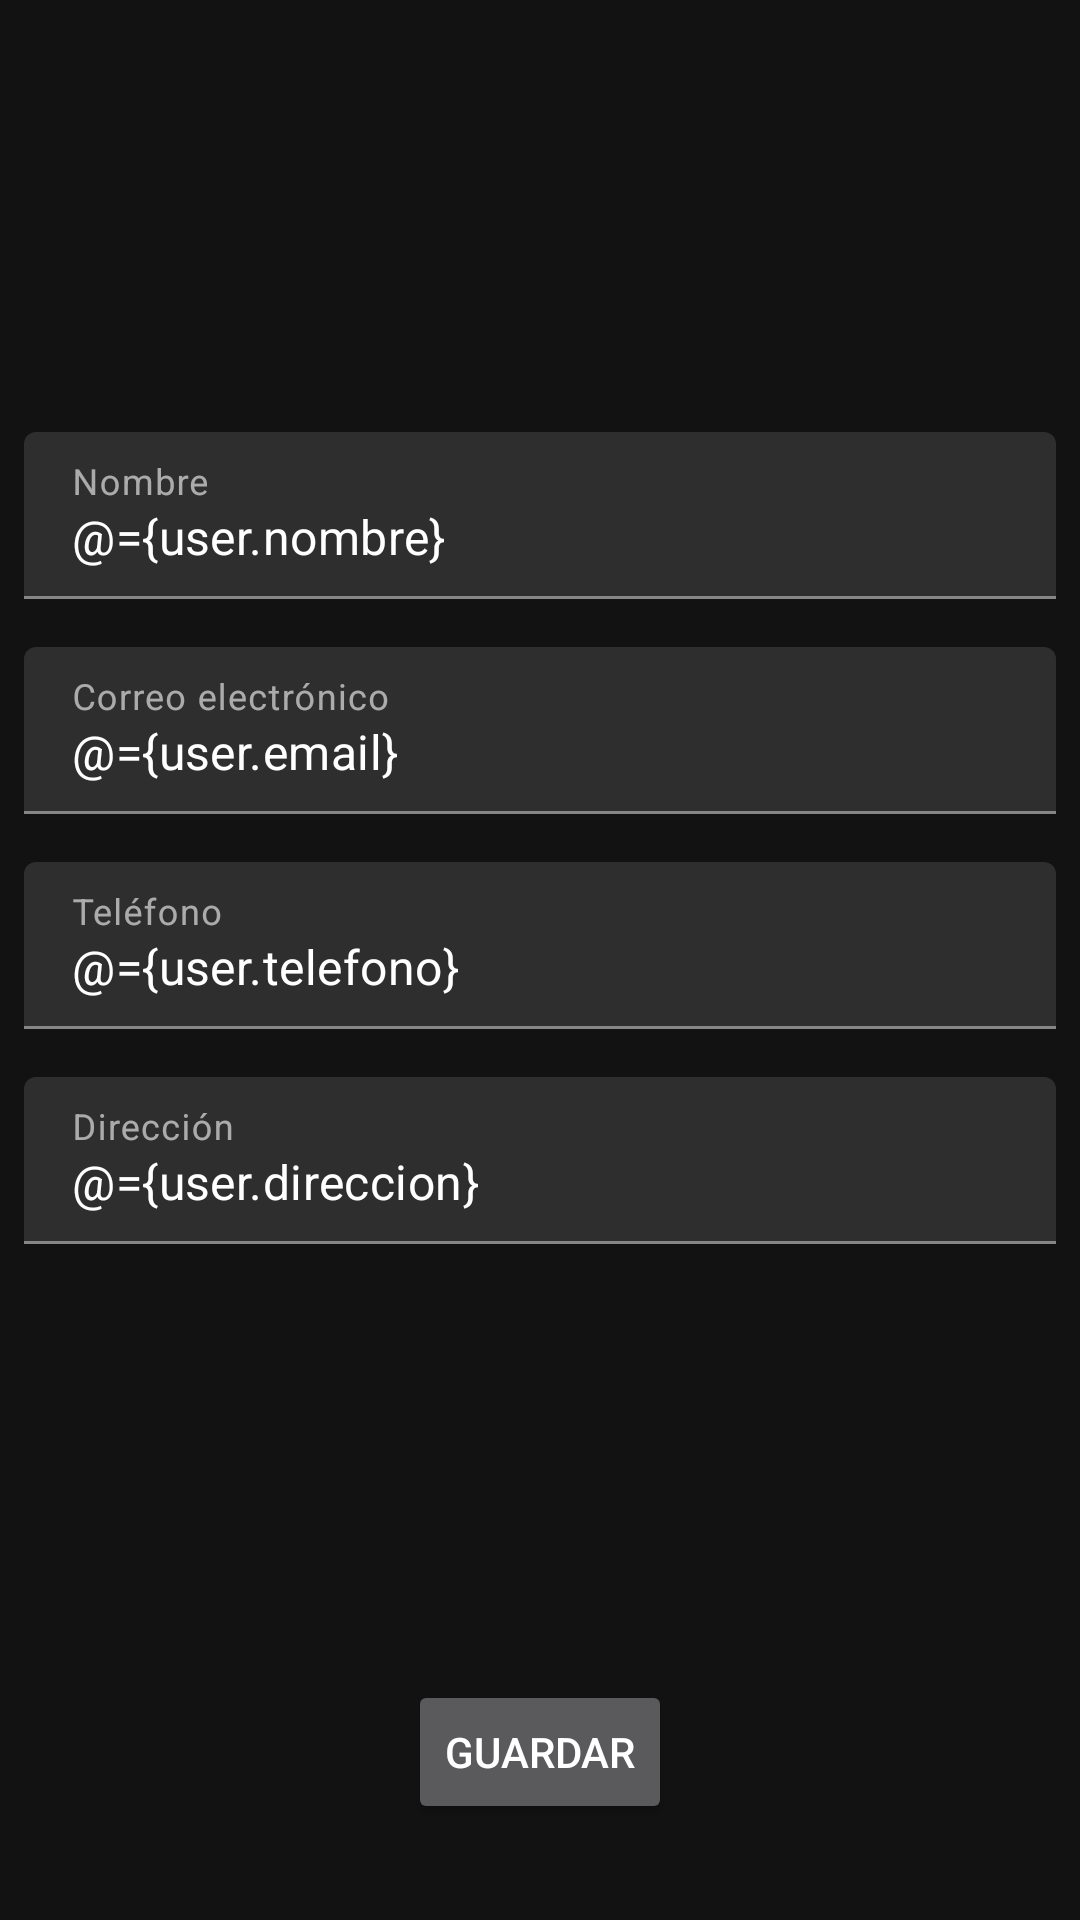

Reconstruct the res/layout file that produces this screen, plus the resources it refers to.
<!-- AndroidManifest.xml: application theme Theme.MaterialComponents -->
<!-- res/layout/fragment_datos_personales.xml -->
<?xml version="1.0" encoding="utf-8"?>
<layout xmlns:android="http://schemas.android.com/apk/res/android"
    xmlns:tools="http://schemas.android.com/tools"
    xmlns:bind="http://schemas.android.com/apk/res-auto"
    tools:context=".fragments.DatosPersonalesFragment">

    <data>
        <variable
            name="user"
            type="com.lamarrulla.reproductosservicios.entity.User" />
    </data>

    <androidx.constraintlayout.widget.ConstraintLayout
        android:layout_width="match_parent"
        android:layout_height="match_parent">

        

        <ImageView
            android:id="@+id/imageView"
            android:layout_width="80dp"
            android:layout_height="80dp"
            android:layout_marginStart="32dp"
            android:layout_marginLeft="32dp"
            android:layout_marginTop="32dp"
            android:layout_marginEnd="32dp"
            android:layout_marginRight="32dp"
            android:SaveAvatar="@{user.avatar}"
            bind:avatar="@{user.avatar}"
            bind:layout_constraintEnd_toEndOf="parent"
            bind:layout_constraintStart_toStartOf="parent"
            bind:layout_constraintTop_toTopOf="parent"></ImageView>

        <com.google.android.material.textfield.TextInputLayout
            android:id="@+id/textInputLayout2"
            android:layout_width="match_parent"
            android:layout_height="wrap_content"
            android:layout_marginStart="8dp"
            android:layout_marginLeft="8dp"
            android:layout_marginTop="32dp"
            android:layout_marginEnd="8dp"
            android:layout_marginRight="8dp"
            bind:layout_constraintEnd_toEndOf="parent"
            bind:layout_constraintStart_toStartOf="parent"
            bind:layout_constraintTop_toBottomOf="@+id/imageView">

            <EditText
                android:layout_width="match_parent"
                android:layout_height="wrap_content"
                android:hint="@string/nombre"
                android:text="@={user.nombre}"></EditText>

        </com.google.android.material.textfield.TextInputLayout>

        <com.google.android.material.textfield.TextInputLayout
            android:id="@+id/textInputLayout3"
            android:layout_width="match_parent"
            android:layout_height="wrap_content"
            android:layout_marginStart="8dp"
            android:layout_marginLeft="8dp"
            android:layout_marginTop="16dp"
            android:layout_marginEnd="8dp"
            android:layout_marginRight="8dp"
            bind:layout_constraintEnd_toEndOf="parent"
            bind:layout_constraintStart_toStartOf="parent"
            bind:layout_constraintTop_toBottomOf="@+id/textInputLayout2">

            <EditText
                android:layout_width="match_parent"
                android:layout_height="wrap_content"
                android:hint="@string/correo_electronico"
                android:inputType="textEmailAddress"
                android:text="@={user.email}"></EditText>

        </com.google.android.material.textfield.TextInputLayout>

        <com.google.android.material.textfield.TextInputLayout
            android:id="@+id/textInputLayout4"
            android:layout_width="match_parent"
            android:layout_height="wrap_content"
            android:layout_marginStart="8dp"
            android:layout_marginLeft="8dp"
            android:layout_marginTop="16dp"
            android:layout_marginEnd="8dp"
            android:layout_marginRight="8dp"
            bind:layout_constraintEnd_toEndOf="parent"
            bind:layout_constraintStart_toStartOf="parent"
            bind:layout_constraintTop_toBottomOf="@+id/textInputLayout3">

            <EditText
                android:layout_width="match_parent"
                android:layout_height="wrap_content"
                android:hint="@string/telefono"
                android:inputType="phone"
                android:text="@={user.telefono}"></EditText>

        </com.google.android.material.textfield.TextInputLayout>

        <com.google.android.material.textfield.TextInputLayout
            android:layout_width="match_parent"
            android:layout_height="wrap_content"
            android:layout_marginStart="8dp"
            android:layout_marginLeft="8dp"
            android:layout_marginTop="16dp"
            android:layout_marginEnd="8dp"
            android:layout_marginRight="8dp"
            bind:layout_constraintEnd_toEndOf="parent"
            bind:layout_constraintStart_toStartOf="parent"
            bind:layout_constraintTop_toBottomOf="@+id/textInputLayout4">

            <EditText
                android:layout_width="match_parent"
                android:layout_height="wrap_content"
                android:hint="@string/direccion"
                android:text="@={user.direccion}"></EditText>
        </com.google.android.material.textfield.TextInputLayout>

        <Button
            android:id="@+id/button2"
            android:layout_width="wrap_content"
            android:layout_height="wrap_content"
            android:layout_marginStart="16dp"
            android:layout_marginLeft="16dp"
            android:layout_marginEnd="16dp"
            android:layout_marginRight="16dp"
            android:layout_marginBottom="32dp"
            android:text="@string/guardar"
            android:GuardaUsuario="@{user}"
            bind:layout_constraintBottom_toBottomOf="parent"
            bind:layout_constraintEnd_toEndOf="parent"
            bind:layout_constraintStart_toStartOf="parent" />

    </androidx.constraintlayout.widget.ConstraintLayout>

</layout>
<!-- resources referenced by this layout -->
<resources>
  <string name="correo_electronico">Correo electrónico</string>
  
  
      /**/
  <string name="direccion">Dirección</string>
  <string name="guardar">Guardar</string>
  <string name="nombre">Nombre</string>
  <string name="telefono">Teléfono</string>
</resources>
